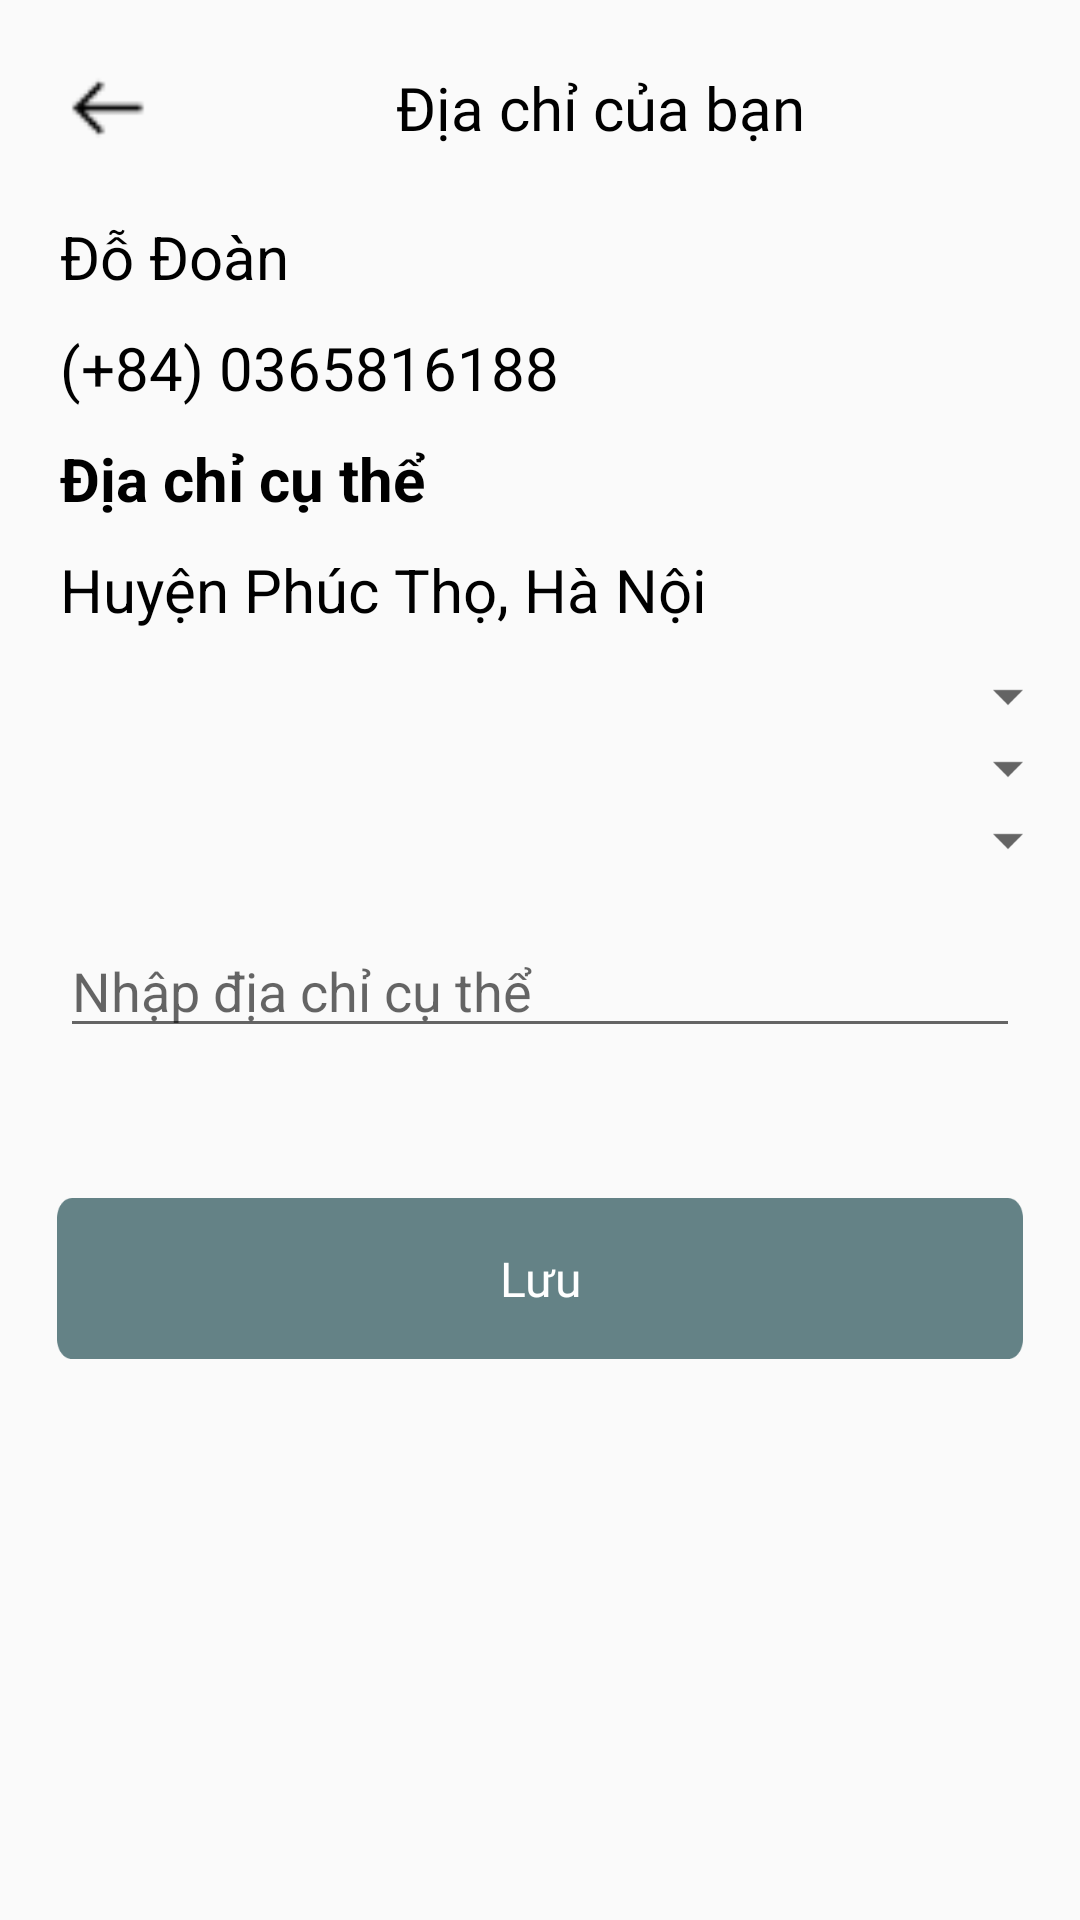

Here is an Android app screen rendered from its layout file. Give the layout XML and the strings, colors and styles it references.
<!-- AndroidManifest.xml: application theme Theme.Petify -->
<!-- res/layout/activity_address.xml -->
<?xml version="1.0" encoding="utf-8"?>
<LinearLayout xmlns:android="http://schemas.android.com/apk/res/android"
    xmlns:tools="http://schemas.android.com/tools"
    android:layout_width="match_parent"
    android:layout_height="match_parent"
    android:orientation="vertical">

    <LinearLayout
        android:layout_width="match_parent"
        android:layout_height="wrap_content"
        android:gravity="center_vertical"
        android:padding="16dp">

        <ImageView
            android:id="@+id/iv_back"
            android:layout_width="40dp"
            android:layout_height="40dp"
            android:contentDescription="Back"
            android:src="@drawable/ic_left" />

        <TextView
            android:layout_width="match_parent"
            android:layout_height="wrap_content"
            android:fontFamily="@font/bevietnampro_bold"
            android:gravity="center"
            android:text="Địa chỉ của bạn"
            android:textColor="@color/black"
            android:textSize="20sp" />
    </LinearLayout>

    <LinearLayout
        android:layout_width="match_parent"
        android:layout_height="wrap_content"
        android:paddingHorizontal="20dp"
        android:orientation="vertical">
        <TextView
            android:id="@+id/tvName"
            android:layout_width="wrap_content"
            android:layout_height="wrap_content"
            android:drawablePadding="4dp"
            android:text="Đỗ Đoàn"
            android:textColor="@color/black"
            android:paddingBottom="10dp"
            android:textSize="20sp" />
        <TextView
            android:id="@+id/tvPhonenumber"
            android:layout_width="wrap_content"
            android:layout_height="wrap_content"
            android:text="(+84) 0365816188"
            android:paddingBottom="10dp"
            android:textColor="@color/black"
            android:textSize="20sp" />
        <TextView
            android:layout_width="wrap_content"
            android:layout_height="wrap_content"
            android:text="Địa chỉ cụ thể"
            android:textColor="@color/black"
            android:paddingBottom="10dp"
            android:textSize="20sp"
            android:textStyle="bold" />
        <TextView
            android:id="@+id/tvAddress"
            android:layout_width="wrap_content"
            android:layout_height="wrap_content"
            android:text="Huyện Phúc Thọ, Hà Nội"
            android:paddingBottom="10dp"
            android:textColor="@color/black"
            android:textSize="20sp" />
    </LinearLayout>

    <Spinner
        android:id="@+id/spinnerProvinces"
        android:layout_width="match_parent"
        android:layout_height="wrap_content"
        android:paddingVertical="10dp"
        android:paddingHorizontal="20dp"
        />

    <Spinner
        android:id="@+id/spinnerDistricts"
        android:layout_width="match_parent"
        android:paddingVertical="10dp"
        android:paddingHorizontal="20dp"
        android:layout_height="wrap_content" />

    <Spinner
        android:id="@+id/spinnerWards"
        android:layout_width="match_parent"
        android:paddingVertical="10dp"
        android:paddingHorizontal="20dp"
        android:layout_height="wrap_content" />

    <EditText
        android:id="@+id/et_AddressDetail"
        android:layout_width="match_parent"
        android:layout_height="wrap_content"
        android:layout_marginTop="16dp"
        android:layout_marginHorizontal="20dp"
        android:hint="Nhập địa chỉ cụ thể" />

    <TextView
        android:id="@+id/tv_Save"
        android:layout_width="wrap_content"
        android:layout_height="wrap_content"
        android:paddingVertical="16dp"
        android:layout_gravity="center"
        android:text="Lưu"
        android:textSize="16dp"
        android:textColor="@color/white"
        android:layout_marginTop="50dp"
        android:background="@drawable/bg_btn_review"
        android:fontFamily="@font/bevietnampro_semibold"
        android:textAlignment="center" />
</LinearLayout>
<!-- resources referenced by this layout -->
<resources>
  <color name="black">#FF000000</color>
  <color name="white">#FFFFFFFF</color>
  <!-- drawable bg_btn_review (drawable) -->
  <?xml version="1.0" encoding="utf-8"?>
  <vector xmlns:android="http://schemas.android.com/apk/res/android"
      xmlns:aapt="http://schemas.android.com/aapt"
      android:width="322dp"
      android:height="40dp"
      android:viewportWidth="322"
      android:viewportHeight="40">
      <group>
          <clip-path android:pathData="M5 0H317C319.761 0 322 2.23858 322 5V35C322 37.7614 319.761 40 317 40H5C2.23858 40 0 37.7614 0 35V5C0 2.23858 2.23858 0 5 0Z" />
          <path
              android:fillColor="#648286"
              android:pathData="M0 0V40H322V0" />
      </group>
  </vector>
  <!-- drawable ic_left: png bitmap (drawable, 299 bytes) -->
  <style name="Theme.Petify" parent="Base.Theme.Petify" />
  <style name="Base.Theme.Petify" parent="Theme.AppCompat.DayNight.NoActionBar">
          
          
      </style>
</resources>
